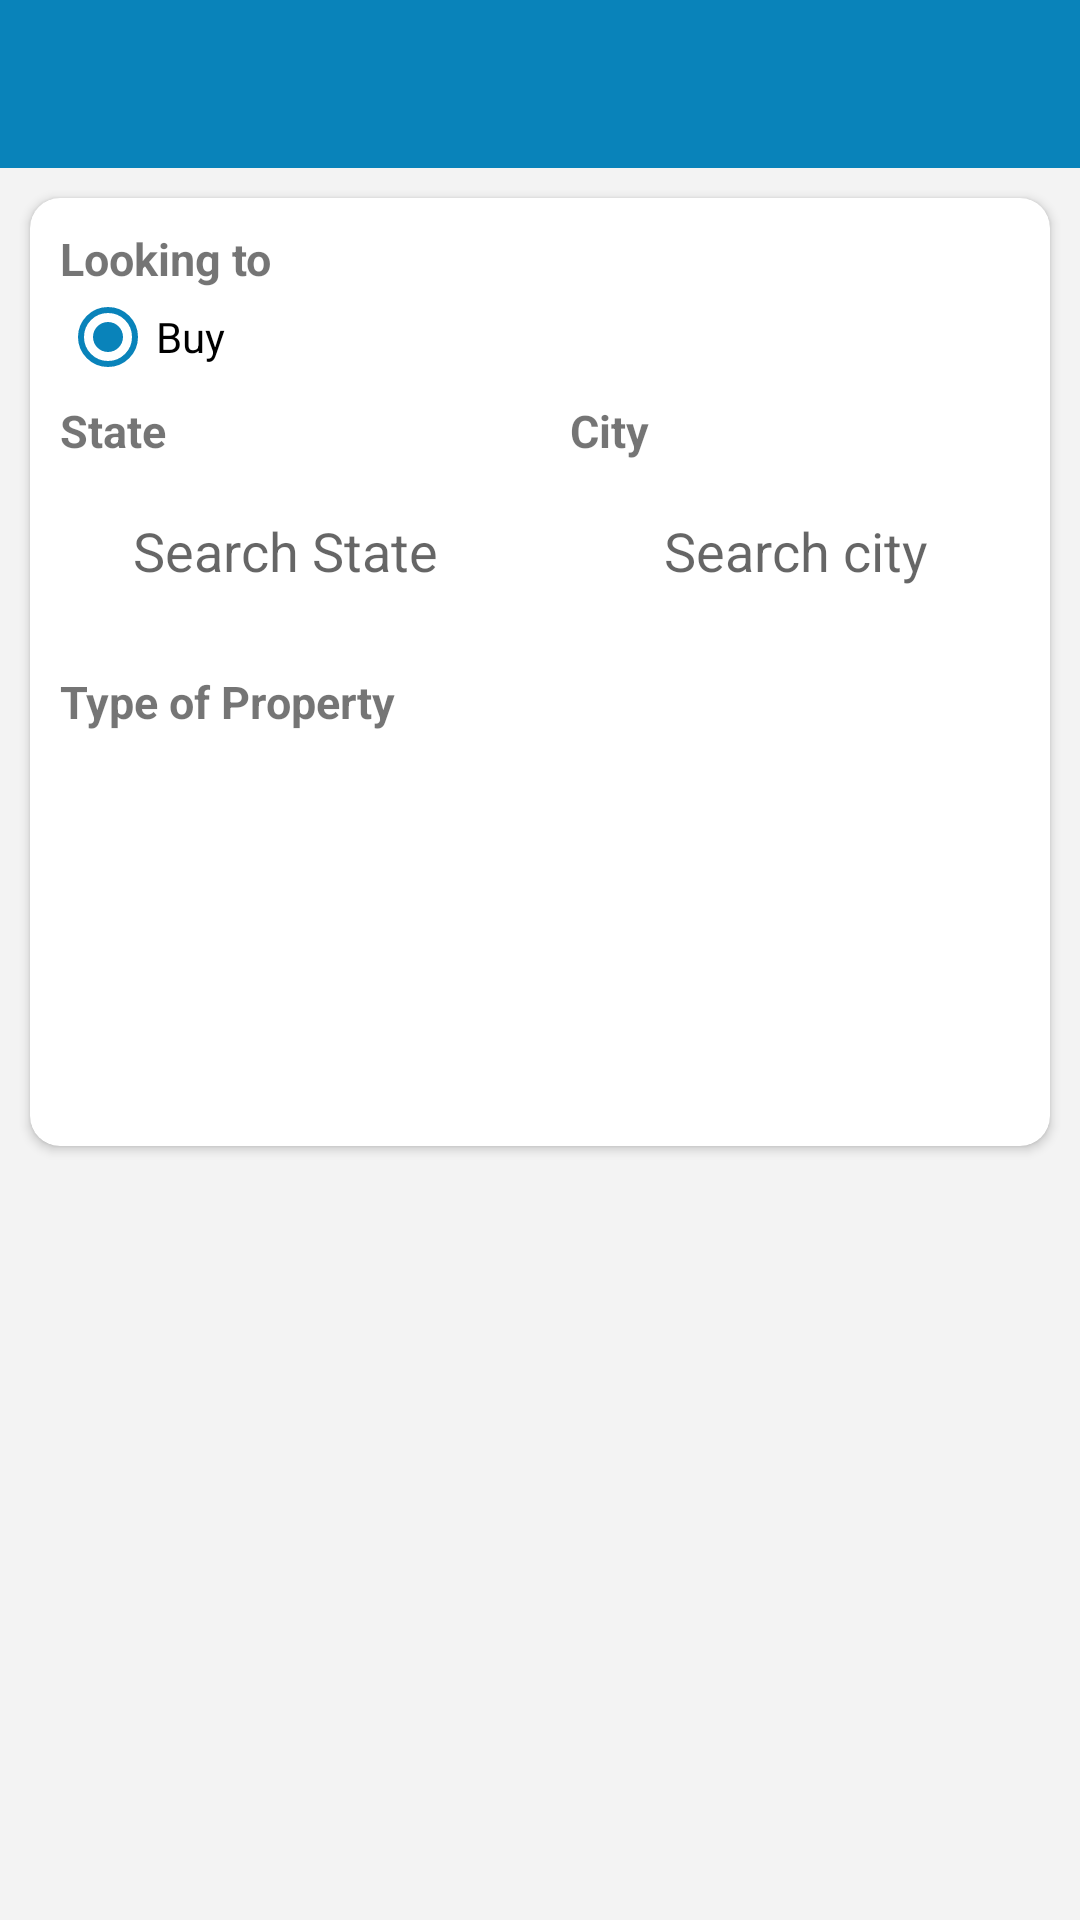

Reconstruct the res/layout file that produces this screen, plus the resources it refers to.
<!-- AndroidManifest.xml: application theme AppTheme -->
<!-- res/layout/lead_search_layout.xml -->
<?xml version="1.0" encoding="utf-8"?>
<LinearLayout xmlns:android="http://schemas.android.com/apk/res/android"
    xmlns:app="http://schemas.android.com/apk/res-auto"
    android:layout_width="match_parent"
    android:background="@color/background_color"
    android:layout_height="match_parent"
    android:orientation="vertical">


    <androidx.appcompat.widget.Toolbar
        android:id="@+id/toolbar"
        android:layout_width="match_parent"
        android:layout_height="?attr/actionBarSize"
        android:background="@drawable/gradient_bg"
        app:popupTheme="@style/AppTheme.PopupOverlay"
        app:titleTextColor="@color/white" />

    <androidx.cardview.widget.CardView
        android:layout_margin="@dimen/dimen10dp"
        app:cardCornerRadius="@dimen/dimen10dp"
        android:layout_width="match_parent"
        android:layout_height="wrap_content">

        <LinearLayout
            android:layout_width="match_parent"
            android:layout_height="wrap_content"
            android:orientation="vertical">


            <LinearLayout
                android:layout_width="match_parent"
                android:layout_height="wrap_content"
                android:orientation="vertical"
                android:paddingLeft="10dp"
                android:paddingTop="10dp">

                <TextView
                    android:layout_width="match_parent"
                    android:layout_height="wrap_content"
                    android:text="Looking to"
                    android:textSize="15sp"
                    android:textStyle="bold" />

                <RadioGroup
                    android:layout_width="match_parent"
                    android:layout_height="wrap_content"
                    android:orientation="horizontal">

                    <RadioButton
                        android:checked="true"
                        android:id="@+id/buyr"
                        android:layout_width="match_parent"
                        android:layout_height="wrap_content"
                        android:layout_weight="1"
                        android:text="Buy" />

                    <RadioButton
                        android:visibility="gone"
                        android:id="@+id/rentr"
                        android:layout_width="match_parent"
                        android:layout_height="wrap_content"
                        android:layout_weight="1"
                        android:text="Rent" />

                    <RadioButton
                        android:visibility="gone"
                        android:id="@+id/pgr"
                        android:layout_width="match_parent"
                        android:layout_height="wrap_content"
                        android:layout_weight="1"
                        android:text="PG" />

                    <RadioButton
                        android:id="@+id/buyers"
                        android:layout_width="match_parent"
                        android:layout_height="wrap_content"
                        android:layout_weight="1"
                        android:text="Buyers"
                        android:visibility="gone" />
                </RadioGroup>

            </LinearLayout>


            <LinearLayout
                android:layout_width="match_parent"
                android:layout_height="wrap_content"
                android:orientation="horizontal">

                <LinearLayout
                    android:id="@+id/statelayout"
                    android:layout_width="match_parent"
                    android:layout_height="wrap_content"
                    android:layout_marginStart="10dp"
                    android:layout_marginTop="5dp"
                    android:layout_marginEnd="10dp"
                    android:layout_weight="1"
                    android:orientation="vertical">

                    <TextView
                        android:layout_width="match_parent"
                        android:layout_height="wrap_content"
                        android:text="State"
                        android:textSize="15sp"
                        android:textStyle="bold" />

                    <EditText
                        android:id="@+id/state"
                        android:layout_width="match_parent"
                        android:layout_height="50dp"
                        android:layout_margin="5dp"
                        android:background="@drawable/edit_bg"
                        android:backgroundTint="@color/background_color"
                        android:editable="false"
                        android:focusable="false"
                        android:gravity="center"
                        android:hint="Search State"></EditText>

                </LinearLayout>

                <LinearLayout
                    android:id="@+id/citylayout"
                    android:layout_width="match_parent"
                    android:layout_height="wrap_content"
                    android:layout_marginStart="10dp"
                    android:layout_marginTop="5dp"
                    android:layout_marginEnd="10dp"
                    android:layout_weight="1"
                    android:orientation="vertical">

                    <TextView
                        android:layout_width="match_parent"
                        android:layout_height="wrap_content"
                        android:text="City"
                        android:textSize="15sp"
                        android:textStyle="bold" />

                    <EditText
                        android:id="@+id/city"
                        android:layout_width="match_parent"
                        android:layout_height="50dp"
                        android:layout_margin="5dp"
                        android:backgroundTint="@color/background_color"
                        android:background="@drawable/edit_bg"
                        android:editable="false"
                        android:focusable="false"
                        android:gravity="center"
                        android:hint="Search city"></EditText>

                </LinearLayout>
            </LinearLayout>


            <LinearLayout
                android:layout_width="match_parent"
                android:layout_height="wrap_content"
                android:orientation="vertical"
                android:paddingLeft="10dp"
                android:paddingTop="10dp">


                <TextView
                    android:layout_width="match_parent"
                    android:layout_height="wrap_content"
                    android:layout_weight="1"
                    android:text="Type of Property"
                    android:textSize="15sp"
                    android:textStyle="bold" />

                <LinearLayout
                    android:layout_width="match_parent"
                    android:layout_height="wrap_content"
                    android:orientation="horizontal"
                    android:paddingTop="10dp">

                    <Button
                        android:id="@+id/residential"
                        android:layout_width="match_parent"
                        android:layout_height="25dp"
                        android:layout_margin="5dp"
                        android:layout_weight="1"
                        android:background="@drawable/home_btn_bg"
                        android:gravity="center"
                        android:text="Residential"
                        android:textAllCaps="false"
                        android:textColor="@color/white"
                        android:textSize="15sp"
                        android:textStyle="bold" />

                    <Button
                        android:id="@+id/comercial"
                        android:layout_width="match_parent"
                        android:layout_height="25dp"
                        android:layout_margin="5dp"
                        android:layout_weight="1"
                        android:background="@drawable/home_btn_bg"
                        android:gravity="center"
                        android:text="Commercial"
                        android:textAllCaps="false"
                        android:textColor="@color/white"
                        android:textSize="15sp"
                        android:textStyle="bold" />
                </LinearLayout>




            </LinearLayout>


            <LinearLayout
                android:layout_width="match_parent"
                android:layout_height="wrap_content"
                android:paddingTop="25dp">

                <Button
                    android:layout_margin="@dimen/dimen10dp"
                    android:id="@+id/search"
                    android:layout_width="match_parent"
                    android:layout_height="wrap_content"
                    android:background="@drawable/home_btn_bg"
                    android:text="Search"
                    android:textAllCaps="false"
                    android:textColor="@android:color/white" />

            </LinearLayout>


        </LinearLayout>


    </androidx.cardview.widget.CardView>


</LinearLayout>
<!-- resources referenced by this layout -->
<resources>
  <color name="background_color">#17A1A1A1</color>
  <color name="white">#FFFFFF</color>
  <dimen name="dimen10dp">10dp</dimen>
  <!-- drawable gradient_bg (drawable) -->
  <?xml version="1.0" encoding="utf-8"?>
  <shape xmlns:android="http://schemas.android.com/apk/res/android" android:shape="rectangle" >
      <gradient
          android:startColor="#0983BA"
          android:centerColor="#0983BA"
          android:endColor="#0983BA"
          android:angle="45"/>
      <corners
          android:radius="0dp"/>
  
  
  </shape>
  <style name="AppTheme.PopupOverlay" parent="ThemeOverlay.AppCompat.Light" />
  <style name="AppTheme" parent="Theme.AppCompat.Light.NoActionBar">
          
          <item name="colorPrimary">@color/colorPrimary</item>
          <item name="colorPrimaryDark">@color/colorPrimaryDark</item>
          <item name="colorAccent">@color/colorAccent</item>
      </style>
  <color name="colorPrimary">#0983BA</color>
  <color name="colorPrimaryDark">#0983BA</color>
  <color name="colorAccent">#0983BA</color>
</resources>
